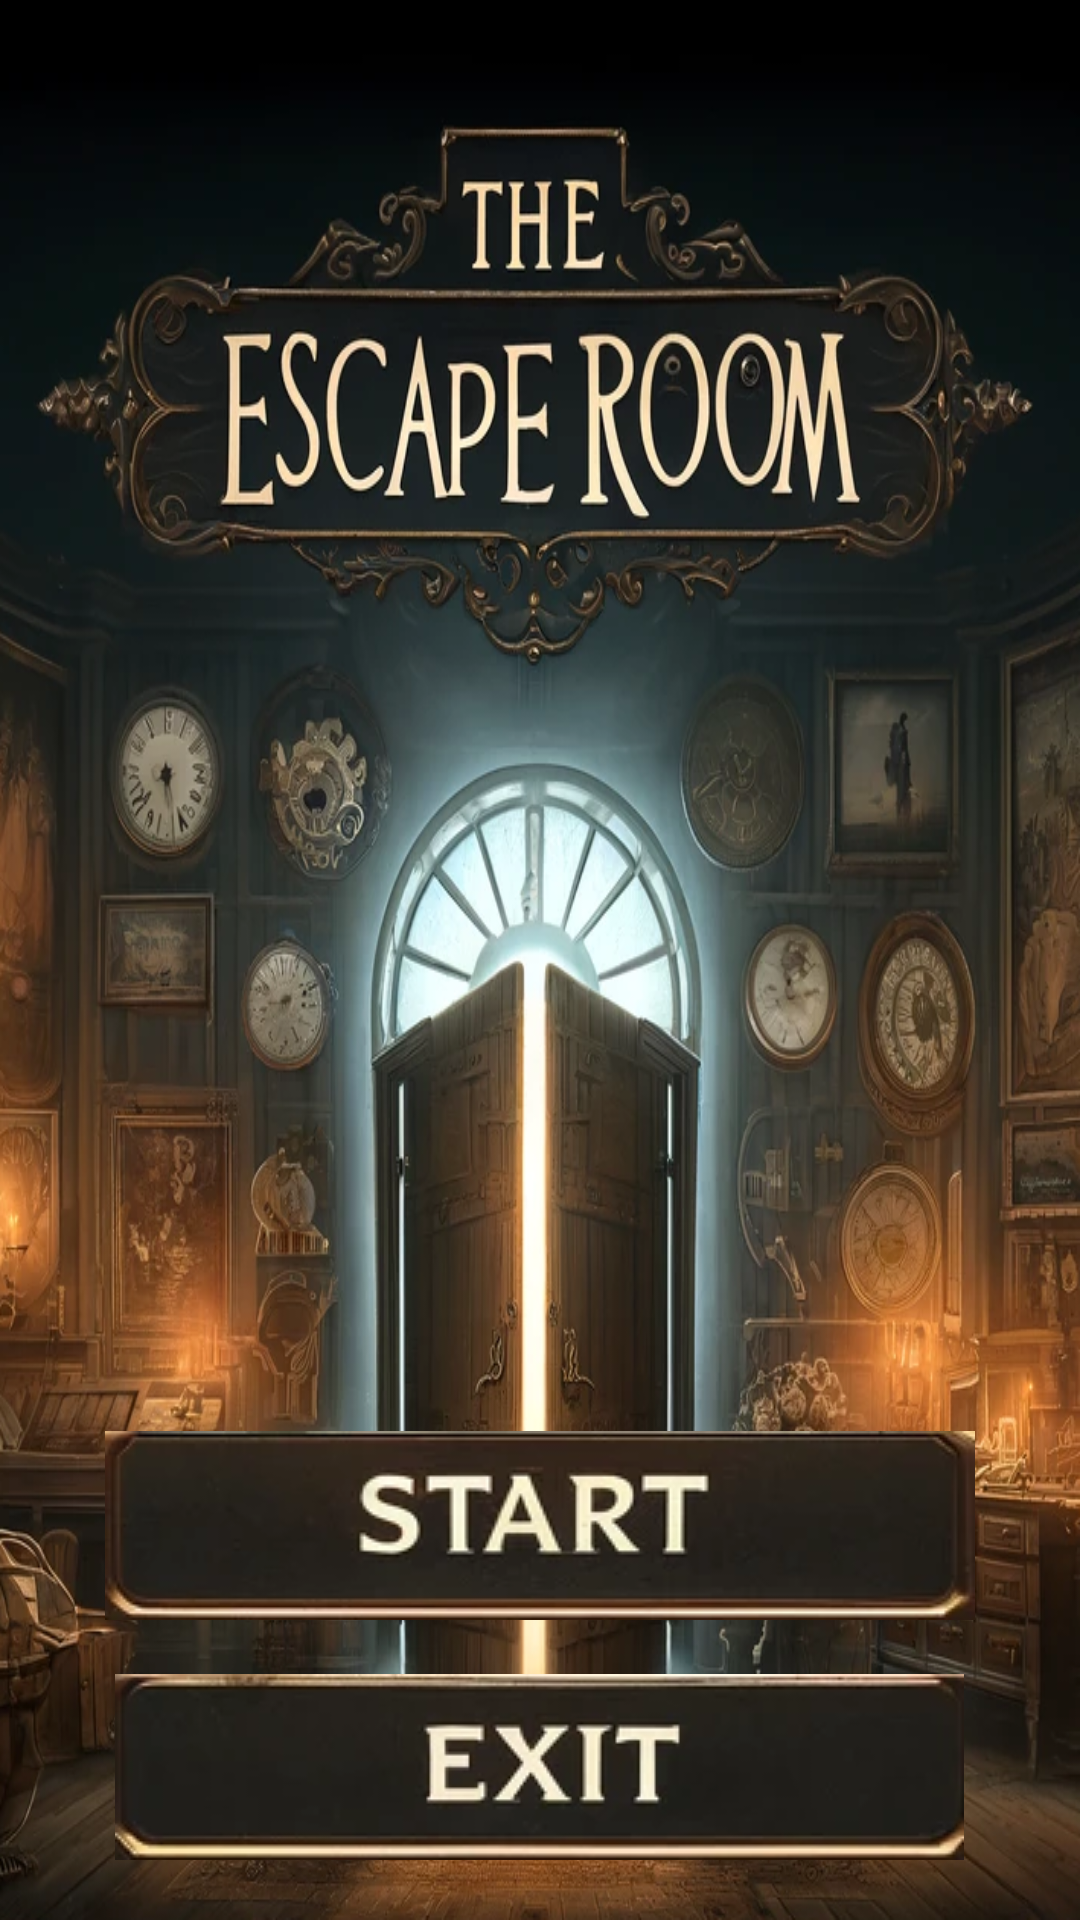

The Android layout XML behind this screen, and the referenced resources:
<!-- AndroidManifest.xml: application theme Theme.Escape -->
<!-- res/layout/activity_main.xml -->
<RelativeLayout xmlns:android="http://schemas.android.com/apk/res/android"
    xmlns:tools="http://schemas.android.com/tools"
    android:layout_width="match_parent"
    android:layout_height="match_parent"
    android:background="@drawable/title_background"
    tools:context=".MainActivity">

    <ImageButton
        android:id="@+id/startButton"
        android:layout_width="wrap_content"
        android:layout_height="wrap_content"
        android:layout_alignParentBottom="true"
        android:layout_centerHorizontal="true"
        android:layout_marginBottom="100dp"
        android:src="@drawable/title_start_button"
        android:background="?android:attr/selectableItemBackground"
        android:contentDescription="Start Game" />

    <ImageButton
        android:id="@+id/exitButton"
        android:layout_width="wrap_content"
        android:layout_height="wrap_content"
        android:layout_alignParentBottom="true"
        android:layout_centerHorizontal="true"
        android:layout_marginBottom="20dp"
        android:layout_above="@id/startButton"
        android:src="@drawable/title_exit_button"
        android:background="?android:attr/selectableItemBackground"
        android:contentDescription="Exit" />

</RelativeLayout>
<!-- resources referenced by this layout -->
<resources>
  <!-- drawable title_background: png bitmap (drawable, 820546 bytes) -->
  <!-- drawable title_exit_button: png bitmap (drawable, 16550 bytes) -->
  <!-- drawable title_start_button: png bitmap (drawable, 21308 bytes) -->
  <style name="Theme.Escape" parent="Theme.MaterialComponents.DayNight.DarkActionBar">
          
          <item name="colorPrimary">@color/purple_500</item>
          <item name="colorPrimaryVariant">@color/purple_700</item>
          <item name="colorOnPrimary">@color/white</item>
          
          <item name="colorSecondary">@color/teal_200</item>
          <item name="colorSecondaryVariant">@color/teal_700</item>
          <item name="colorOnSecondary">@color/black</item>
          
          <item name="android:statusBarColor">?attr/colorPrimaryVariant</item>
          
          <item name="android:windowLayoutInDisplayCutoutMode" tools:ignore="NewApi">shortEdges</item>
      </style>
  <!-- not gathered from this repository: default colours our renderer supplied (Android Studio template values) -->
  <color name="purple_500">#FF6200EE</color>
  <color name="purple_700">#FF3700B3</color>
  <color name="teal_200">#FF03DAC5</color>
  <color name="teal_700">#FF018786</color>
  <color name="black">#FF000000</color>
  <color name="white">#FFFFFFFF</color>
</resources>
